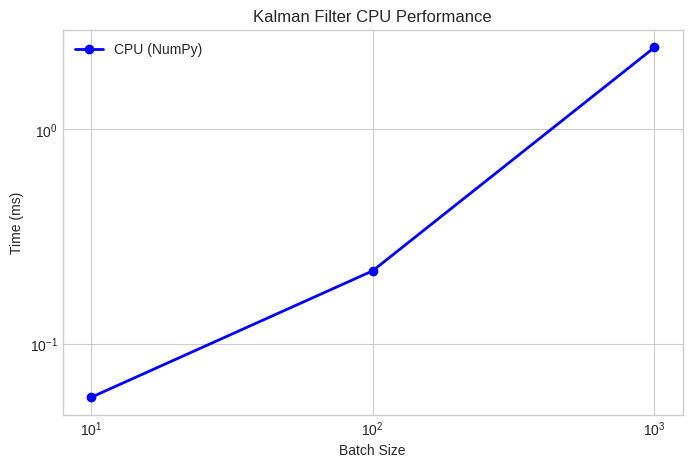

Reproduce this figure in Python. (Note: this script raises an exception after producing the figure.)
import numpy as np
import matplotlib.pyplot as plt
import time

# Check for GPU availability
try:
    import cupy as cp
    GPU_AVAILABLE = True
    print(f"CuPy version: {cp.__version__}")
    print(f"CUDA version: {cp.cuda.runtime.runtimeGetVersion()}")
    print(f"GPU: {cp.cuda.Device().name}")
    print(f"GPU memory: {cp.cuda.Device().mem_info[1] / 1e9:.1f} GB")
except ImportError:
    GPU_AVAILABLE = False
    print("CuPy not available. Running in CPU-only mode.")
    print("Install with: pip install cupy-cuda12x")

# Use appropriate array module
xp = cp if GPU_AVAILABLE else np

np.random.seed(42)
plt.style.use('seaborn-v0_8-whitegrid')

# Basic array operations
if GPU_AVAILABLE:
    # Create arrays on GPU
    a_gpu = cp.array([1, 2, 3, 4, 5])
    b_gpu = cp.array([5, 4, 3, 2, 1])
    
    # Operations happen on GPU
    c_gpu = a_gpu + b_gpu
    d_gpu = cp.dot(a_gpu, b_gpu)
    
    print(f"a + b = {c_gpu}")
    print(f"a · b = {d_gpu}")
    print(f"Array type: {type(c_gpu)}")
    
    # Transfer back to CPU when needed
    c_cpu = cp.asnumpy(c_gpu)
    print(f"Transferred type: {type(c_cpu)}")
else:
    # NumPy fallback
    a_cpu = np.array([1, 2, 3, 4, 5])
    b_cpu = np.array([5, 4, 3, 2, 1])
    print(f"a + b = {a_cpu + b_cpu}")
    print(f"a · b = {np.dot(a_cpu, b_cpu)}")

# Memory management
if GPU_AVAILABLE:
    # Check memory before
    mempool = cp.get_default_memory_pool()
    print(f"Memory used before: {mempool.used_bytes() / 1e6:.2f} MB")
    
    # Create large array
    large_array = cp.random.randn(10000, 10000)
    print(f"Memory after 10000x10000 float64: {mempool.used_bytes() / 1e6:.2f} MB")
    
    # Free memory explicitly
    del large_array
    mempool.free_all_blocks()
    print(f"Memory after free: {mempool.used_bytes() / 1e6:.2f} MB")

def kalman_predict(x, P, F, Q, xp=np):
    """
    Kalman filter prediction step.
    
    Parameters
    ----------
    x : array_like
        State estimate [n, 1].
    P : array_like
        State covariance [n, n].
    F : array_like
        State transition matrix [n, n].
    Q : array_like
        Process noise covariance [n, n].
    xp : module
        Array module (numpy or cupy).
        
    Returns
    -------
    x_pred : array
        Predicted state.
    P_pred : array
        Predicted covariance.
    """
    x_pred = xp.dot(F, x)
    P_pred = xp.dot(xp.dot(F, P), F.T) + Q
    return x_pred, P_pred


def kalman_update(x, P, z, H, R, xp=np):
    """
    Kalman filter update step.
    
    Parameters
    ----------
    x : array_like
        Predicted state [n, 1].
    P : array_like
        Predicted covariance [n, n].
    z : array_like
        Measurement [m, 1].
    H : array_like
        Measurement matrix [m, n].
    R : array_like
        Measurement noise covariance [m, m].
    xp : module
        Array module (numpy or cupy).
        
    Returns
    -------
    x_upd : array
        Updated state.
    P_upd : array
        Updated covariance.
    """
    # Innovation
    y = z - xp.dot(H, x)
    
    # Innovation covariance
    S = xp.dot(xp.dot(H, P), H.T) + R
    
    # Kalman gain
    K = xp.dot(xp.dot(P, H.T), xp.linalg.inv(S))
    
    # State update
    x_upd = x + xp.dot(K, y)
    
    # Covariance update (Joseph form for numerical stability)
    I = xp.eye(P.shape[0])
    IKH = I - xp.dot(K, H)
    P_upd = xp.dot(xp.dot(IKH, P), IKH.T) + xp.dot(xp.dot(K, R), K.T)
    
    return x_upd, P_upd


print("Kalman filter functions defined.")

# Test Kalman filter on CPU and GPU
state_dim = 4  # [x, vx, y, vy]
meas_dim = 2   # [x, y]

dt = 1.0

# State transition (constant velocity)
F = np.array([
    [1, dt, 0, 0],
    [0, 1, 0, 0],
    [0, 0, 1, dt],
    [0, 0, 0, 1]
])

# Measurement matrix (observe position only)
H = np.array([
    [1, 0, 0, 0],
    [0, 0, 1, 0]
])

# Process noise
q = 0.1
Q = q * np.array([
    [dt**3/3, dt**2/2, 0, 0],
    [dt**2/2, dt, 0, 0],
    [0, 0, dt**3/3, dt**2/2],
    [0, 0, dt**2/2, dt]
])

# Measurement noise
R = 10 * np.eye(meas_dim)

# Initial state and covariance
x = np.array([0, 1, 0, 1]).reshape(-1, 1)
P = 100 * np.eye(state_dim)

# Measurement
z = np.array([5, 5]).reshape(-1, 1)

print("System matrices defined.")
print(f"State dimension: {state_dim}")
print(f"Measurement dimension: {meas_dim}")

# Run on CPU
x_pred_cpu, P_pred_cpu = kalman_predict(x, P, F, Q, xp=np)
x_upd_cpu, P_upd_cpu = kalman_update(x_pred_cpu, P_pred_cpu, z, H, R, xp=np)

print("CPU Results:")
print(f"Predicted state: {x_pred_cpu.flatten()}")
print(f"Updated state: {x_upd_cpu.flatten()}")

if GPU_AVAILABLE:
    # Transfer to GPU
    x_gpu = cp.asarray(x)
    P_gpu = cp.asarray(P)
    F_gpu = cp.asarray(F)
    Q_gpu = cp.asarray(Q)
    H_gpu = cp.asarray(H)
    R_gpu = cp.asarray(R)
    z_gpu = cp.asarray(z)
    
    # Run on GPU
    x_pred_gpu, P_pred_gpu = kalman_predict(x_gpu, P_gpu, F_gpu, Q_gpu, xp=cp)
    x_upd_gpu, P_upd_gpu = kalman_update(x_pred_gpu, P_pred_gpu, z_gpu, H_gpu, R_gpu, xp=cp)
    
    print("\nGPU Results:")
    print(f"Predicted state: {cp.asnumpy(x_pred_gpu).flatten()}")
    print(f"Updated state: {cp.asnumpy(x_upd_gpu).flatten()}")
    
    # Verify results match
    error = np.max(np.abs(cp.asnumpy(x_upd_gpu) - x_upd_cpu))
    print(f"\nMax difference CPU vs GPU: {error:.2e}")

def batch_kalman_predict(x_batch, P_batch, F, Q, xp=np):
    """
    Batch Kalman filter prediction.
    
    Parameters
    ----------
    x_batch : array_like
        Batch of states [batch_size, n, 1].
    P_batch : array_like
        Batch of covariances [batch_size, n, n].
    F : array_like
        State transition matrix [n, n] (shared).
    Q : array_like
        Process noise [n, n] (shared).
    xp : module
        Array module.
        
    Returns
    -------
    x_pred : array
        Predicted states [batch_size, n, 1].
    P_pred : array
        Predicted covariances [batch_size, n, n].
    """
    batch_size = x_batch.shape[0]
    
    # Vectorized prediction
    # x_pred = F @ x for each batch element
    x_pred = xp.einsum('ij,bjk->bik', F, x_batch)
    
    # P_pred = F @ P @ F.T + Q for each batch element
    FP = xp.einsum('ij,bjk->bik', F, P_batch)
    FPFt = xp.einsum('bij,kj->bik', FP, F)
    P_pred = FPFt + Q
    
    return x_pred, P_pred


def batch_kalman_update(x_batch, P_batch, z_batch, H, R, xp=np):
    """
    Batch Kalman filter update.
    
    Parameters
    ----------
    x_batch : array_like
        Batch of predicted states [batch_size, n, 1].
    P_batch : array_like
        Batch of predicted covariances [batch_size, n, n].
    z_batch : array_like
        Batch of measurements [batch_size, m, 1].
    H : array_like
        Measurement matrix [m, n] (shared).
    R : array_like
        Measurement noise [m, m] (shared).
    xp : module
        Array module.
        
    Returns
    -------
    x_upd : array
        Updated states [batch_size, n, 1].
    P_upd : array
        Updated covariances [batch_size, n, n].
    """
    batch_size = x_batch.shape[0]
    n = x_batch.shape[1]
    
    # Innovation: y = z - H @ x
    Hx = xp.einsum('ij,bjk->bik', H, x_batch)
    y = z_batch - Hx
    
    # Innovation covariance: S = H @ P @ H.T + R
    HP = xp.einsum('ij,bjk->bik', H, P_batch)
    HPHt = xp.einsum('bij,kj->bik', HP, H)
    S = HPHt + R
    
    # Kalman gain: K = P @ H.T @ S^{-1}
    PHt = xp.einsum('bij,kj->bik', P_batch, H)
    S_inv = xp.linalg.inv(S)
    K = xp.einsum('bij,bjk->bik', PHt, S_inv)
    
    # State update: x_upd = x + K @ y
    Ky = xp.einsum('bij,bjk->bik', K, y)
    x_upd = x_batch + Ky
    
    # Covariance update (simplified form)
    I = xp.eye(n)
    KH = xp.einsum('bij,jk->bik', K, H)
    IKH = I - KH
    P_upd = xp.einsum('bij,bjk->bik', IKH, P_batch)
    
    return x_upd, P_upd


print("Batch Kalman functions defined.")

# Benchmark batch processing
batch_sizes = [10, 100, 1000, 5000]

if not GPU_AVAILABLE:
    batch_sizes = [10, 100, 1000]  # Smaller sizes for CPU-only

cpu_times = []
gpu_times = []

for batch_size in batch_sizes:
    # Create batch data
    x_batch_np = np.random.randn(batch_size, state_dim, 1)
    P_batch_np = np.tile(P.reshape(1, state_dim, state_dim), (batch_size, 1, 1))
    z_batch_np = np.random.randn(batch_size, meas_dim, 1)
    
    # CPU timing
    n_iterations = 100
    start = time.time()
    for _ in range(n_iterations):
        x_pred, P_pred = batch_kalman_predict(x_batch_np, P_batch_np, F, Q, xp=np)
        x_upd, P_upd = batch_kalman_update(x_pred, P_pred, z_batch_np, H, R, xp=np)
    cpu_time = (time.time() - start) / n_iterations
    cpu_times.append(cpu_time)
    
    if GPU_AVAILABLE:
        # Transfer to GPU
        x_batch_gpu = cp.asarray(x_batch_np)
        P_batch_gpu = cp.asarray(P_batch_np)
        z_batch_gpu = cp.asarray(z_batch_np)
        
        # Warm up
        x_pred, P_pred = batch_kalman_predict(x_batch_gpu, P_batch_gpu, F_gpu, Q_gpu, xp=cp)
        x_upd, P_upd = batch_kalman_update(x_pred, P_pred, z_batch_gpu, H_gpu, R_gpu, xp=cp)
        cp.cuda.Stream.null.synchronize()
        
        # GPU timing
        start = time.time()
        for _ in range(n_iterations):
            x_pred, P_pred = batch_kalman_predict(x_batch_gpu, P_batch_gpu, F_gpu, Q_gpu, xp=cp)
            x_upd, P_upd = batch_kalman_update(x_pred, P_pred, z_batch_gpu, H_gpu, R_gpu, xp=cp)
        cp.cuda.Stream.null.synchronize()
        gpu_time = (time.time() - start) / n_iterations
        gpu_times.append(gpu_time)
        
        speedup = cpu_time / gpu_time
        print(f"Batch size {batch_size:5d}: CPU={cpu_time*1e3:7.3f}ms, "
              f"GPU={gpu_time*1e3:7.3f}ms, Speedup={speedup:.1f}x")
    else:
        print(f"Batch size {batch_size:5d}: CPU={cpu_time*1e3:7.3f}ms")

# Visualize performance
if GPU_AVAILABLE and len(gpu_times) > 0:
    fig, axes = plt.subplots(1, 2, figsize=(12, 5))
    
    ax = axes[0]
    ax.loglog(batch_sizes, np.array(cpu_times)*1e3, 'b-o', label='CPU (NumPy)', linewidth=2)
    ax.loglog(batch_sizes, np.array(gpu_times)*1e3, 'r-s', label='GPU (CuPy)', linewidth=2)
    ax.set_xlabel('Batch Size (number of tracks)')
    ax.set_ylabel('Time per iteration (ms)')
    ax.set_title('Kalman Filter Batch Performance')
    ax.legend()
    ax.grid(True)
    
    ax = axes[1]
    speedups = np.array(cpu_times) / np.array(gpu_times)
    ax.semilogx(batch_sizes, speedups, 'g-^', linewidth=2, markersize=10)
    ax.axhline(y=1, color='k', linestyle='--', alpha=0.5)
    ax.set_xlabel('Batch Size (number of tracks)')
    ax.set_ylabel('Speedup (CPU time / GPU time)')
    ax.set_title('GPU Speedup Factor')
    ax.grid(True)
    
    plt.tight_layout()
    plt.show()
else:
    fig, ax = plt.subplots(figsize=(8, 5))
    ax.loglog(batch_sizes, np.array(cpu_times)*1e3, 'b-o', label='CPU (NumPy)', linewidth=2)
    ax.set_xlabel('Batch Size')
    ax.set_ylabel('Time (ms)')
    ax.set_title('Kalman Filter CPU Performance')
    ax.legend()
    ax.grid(True)
    plt.show()

def particle_filter_step(particles, weights, z, f_dynamics, h_meas, Q_std, R_std, xp=np):
    """
    GPU-accelerated particle filter step.
    
    Parameters
    ----------
    particles : array_like
        Particle states [n_particles, state_dim].
    weights : array_like
        Particle weights [n_particles].
    z : array_like
        Measurement [meas_dim].
    f_dynamics : callable
        Dynamics function f(x) -> x_next.
    h_meas : callable
        Measurement function h(x) -> z_pred.
    Q_std : float
        Process noise standard deviation.
    R_std : float
        Measurement noise standard deviation.
    xp : module
        Array module.
        
    Returns
    -------
    particles : array
        Updated particles.
    weights : array
        Updated weights.
    """
    n_particles = particles.shape[0]
    state_dim = particles.shape[1]
    
    # Prediction: propagate particles through dynamics + noise
    particles_pred = f_dynamics(particles, xp)
    particles_pred += Q_std * xp.random.randn(n_particles, state_dim)
    
    # Update: compute likelihood weights
    z_pred = h_meas(particles_pred, xp)
    innovation = z - z_pred
    
    # Gaussian likelihood (vectorized)
    log_likelihood = -0.5 * xp.sum(innovation**2, axis=1) / R_std**2
    
    # Update weights
    log_weights = xp.log(weights + 1e-300) + log_likelihood
    log_weights = log_weights - xp.max(log_weights)  # Numerical stability
    weights = xp.exp(log_weights)
    weights = weights / xp.sum(weights)  # Normalize
    
    # Compute effective sample size
    ess = 1.0 / xp.sum(weights**2)
    
    # Resample if ESS is too low
    if float(ess) < n_particles / 2:
        # Systematic resampling
        indices = systematic_resample(weights, xp)
        particles_pred = particles_pred[indices]
        weights = xp.ones(n_particles) / n_particles
    
    return particles_pred, weights, float(ess)


def systematic_resample(weights, xp=np):
    """
    Systematic resampling for particle filters.
    
    Parameters
    ----------
    weights : array_like
        Normalized weights [n_particles].
    xp : module
        Array module.
        
    Returns
    -------
    indices : array
        Resampled indices.
    """
    n = len(weights)
    
    # Generate systematic points
    positions = (xp.arange(n) + xp.random.rand()) / n
    
    # Cumulative sum of weights
    cumsum = xp.cumsum(weights)
    
    # Find indices using searchsorted
    indices = xp.searchsorted(cumsum, positions)
    indices = xp.clip(indices, 0, n - 1)
    
    return indices


print("Particle filter functions defined.")

# Define nonlinear dynamics and measurement
def f_nonlinear(x, xp=np):
    """Nonlinear dynamics: x_next = x/2 + 25*x/(1+x^2) + 8*cos(1.2*k)"""
    return x / 2 + 25 * x / (1 + x**2 + 1e-10)

def h_nonlinear(x, xp=np):
    """Nonlinear measurement: z = x^2 / 20"""
    return x**2 / 20

# Parameters
n_particles_list = [1000, 5000, 10000, 50000]
if not GPU_AVAILABLE:
    n_particles_list = [1000, 5000, 10000]

state_dim_pf = 1
Q_std = 3.0
R_std = 1.0

n_steps = 50
n_trials = 5

cpu_pf_times = []
gpu_pf_times = []

print("Benchmarking particle filter...")

for n_particles in n_particles_list:
    # Generate true trajectory and measurements
    np.random.seed(42)
    true_state = [0.0]
    measurements = []
    for k in range(n_steps):
        x_new = f_nonlinear(np.array([[true_state[-1]]]))[0, 0] + Q_std * np.random.randn()
        true_state.append(x_new)
        z = h_nonlinear(np.array([[x_new]]))[0, 0] + R_std * np.random.randn()
        measurements.append(z)
    
    # CPU timing
    cpu_times_trial = []
    for _ in range(n_trials):
        particles = np.random.randn(n_particles, state_dim_pf) * 5
        weights = np.ones(n_particles) / n_particles
        
        start = time.time()
        for z in measurements:
            z_arr = np.array([[z]])
            particles, weights, ess = particle_filter_step(
                particles, weights, z_arr, f_nonlinear, h_nonlinear, Q_std, R_std, xp=np
            )
        cpu_times_trial.append(time.time() - start)
    cpu_pf_times.append(np.mean(cpu_times_trial))
    
    if GPU_AVAILABLE:
        # GPU timing
        gpu_times_trial = []
        for _ in range(n_trials):
            particles_gpu = cp.random.randn(n_particles, state_dim_pf) * 5
            weights_gpu = cp.ones(n_particles) / n_particles
            
            # Warm up
            z_arr = cp.array([[measurements[0]]])
            _, _, _ = particle_filter_step(
                particles_gpu, weights_gpu, z_arr, f_nonlinear, h_nonlinear, Q_std, R_std, xp=cp
            )
            cp.cuda.Stream.null.synchronize()
            
            particles_gpu = cp.random.randn(n_particles, state_dim_pf) * 5
            weights_gpu = cp.ones(n_particles) / n_particles
            
            start = time.time()
            for z in measurements:
                z_arr = cp.array([[z]])
                particles_gpu, weights_gpu, ess = particle_filter_step(
                    particles_gpu, weights_gpu, z_arr, f_nonlinear, h_nonlinear, Q_std, R_std, xp=cp
                )
            cp.cuda.Stream.null.synchronize()
            gpu_times_trial.append(time.time() - start)
        gpu_pf_times.append(np.mean(gpu_times_trial))
        
        speedup = cpu_pf_times[-1] / gpu_pf_times[-1]
        print(f"N={n_particles:5d}: CPU={cpu_pf_times[-1]*1e3:7.1f}ms, "
              f"GPU={gpu_pf_times[-1]*1e3:7.1f}ms, Speedup={speedup:.1f}x")
    else:
        print(f"N={n_particles:5d}: CPU={cpu_pf_times[-1]*1e3:7.1f}ms")

# Visualize particle filter performance
if GPU_AVAILABLE and len(gpu_pf_times) > 0:
    fig, axes = plt.subplots(1, 2, figsize=(12, 5))
    
    ax = axes[0]
    ax.loglog(n_particles_list, np.array(cpu_pf_times)*1e3, 'b-o', label='CPU', linewidth=2)
    ax.loglog(n_particles_list, np.array(gpu_pf_times)*1e3, 'r-s', label='GPU', linewidth=2)
    ax.set_xlabel('Number of Particles')
    ax.set_ylabel('Time (ms)')
    ax.set_title(f'Particle Filter ({n_steps} steps)')
    ax.legend()
    ax.grid(True)
    
    ax = axes[1]
    speedups = np.array(cpu_pf_times) / np.array(gpu_pf_times)
    ax.semilogx(n_particles_list, speedups, 'g-^', linewidth=2, markersize=10)
    ax.axhline(y=1, color='k', linestyle='--', alpha=0.5)
    ax.set_xlabel('Number of Particles')
    ax.set_ylabel('Speedup Factor')
    ax.set_title('GPU Speedup for Particle Filter')
    ax.grid(True)
    
    plt.tight_layout()
    plt.show()

if GPU_AVAILABLE:
    print("GPU Memory Management Best Practices")
    print("=" * 50)
    
    # 1. Memory pools
    print("\n1. Memory Pools")
    mempool = cp.get_default_memory_pool()
    pinned_mempool = cp.get_default_pinned_memory_pool()
    
    print(f"   GPU memory pool used: {mempool.used_bytes() / 1e6:.2f} MB")
    print(f"   Pinned memory pool used: {pinned_mempool.n_free_blocks()} free blocks")
    
    # 2. Pre-allocation
    print("\n2. Pre-allocation for Repeated Operations")
    
    n = 1000
    
    # Bad: Allocate new arrays each iteration
    start = time.time()
    for _ in range(1000):
        temp = cp.zeros((n, n))
        result = cp.dot(temp, temp)
    cp.cuda.Stream.null.synchronize()
    time_alloc = time.time() - start
    
    # Good: Reuse pre-allocated arrays
    temp = cp.zeros((n, n))
    result = cp.zeros((n, n))
    start = time.time()
    for _ in range(1000):
        cp.dot(temp, temp, out=result)
    cp.cuda.Stream.null.synchronize()
    time_reuse = time.time() - start
    
    print(f"   With allocation each time: {time_alloc*1e3:.1f} ms")
    print(f"   With pre-allocated arrays: {time_reuse*1e3:.1f} ms")
    print(f"   Speedup: {time_alloc/time_reuse:.1f}x")
    
    # 3. Async transfers
    print("\n3. Asynchronous Data Transfers")
    
    data_cpu = np.random.randn(10000, 1000)
    
    # Synchronous
    start = time.time()
    data_gpu = cp.asarray(data_cpu)
    cp.cuda.Stream.null.synchronize()
    time_sync = time.time() - start
    
    # With pinned memory (faster transfers)
    data_pinned = cp.cuda.alloc_pinned_memory(data_cpu.nbytes)
    data_view = np.frombuffer(data_pinned, dtype=data_cpu.dtype).reshape(data_cpu.shape)
    np.copyto(data_view, data_cpu)
    
    start = time.time()
    data_gpu2 = cp.asarray(data_view)
    cp.cuda.Stream.null.synchronize()
    time_pinned = time.time() - start
    
    print(f"   Standard transfer: {time_sync*1e3:.2f} ms")
    print(f"   Pinned memory transfer: {time_pinned*1e3:.2f} ms")
    
    # Clean up
    del data_gpu, data_gpu2, temp, result
    mempool.free_all_blocks()

# Import from pyTCL
from pytcl.dynamic_estimation.kalman import kf_predict, kf_update
from pytcl.dynamic_models import constant_velocity_transition

def gpu_accelerated_tracking(measurements, F, H, Q, R, x0, P0, use_gpu=True):
    """
    Run Kalman filter tracking with optional GPU acceleration.
    
    Parameters
    ----------
    measurements : array_like
        List of measurements [n_timesteps, meas_dim].
    F, H, Q, R : array_like
        Kalman filter matrices.
    x0, P0 : array_like
        Initial state and covariance.
    use_gpu : bool
        Whether to use GPU acceleration.
        
    Returns
    -------
    estimates : array
        State estimates [n_timesteps, state_dim].
    covariances : array
        Covariance estimates [n_timesteps, state_dim, state_dim].
    """
    if use_gpu and GPU_AVAILABLE:
        xp = cp
        F = cp.asarray(F)
        H = cp.asarray(H)
        Q = cp.asarray(Q)
        R = cp.asarray(R)
        x = cp.asarray(x0)
        P = cp.asarray(P0)
        measurements = cp.asarray(measurements)
    else:
        xp = np
        x = x0.copy()
        P = P0.copy()
    
    estimates = []
    covariances = []
    
    for z in measurements:
        # Predict
        x, P = kalman_predict(x, P, F, Q, xp)
        
        # Update
        z = z.reshape(-1, 1)
        x, P = kalman_update(x, P, z, H, R, xp)
        
        estimates.append(x.flatten())
        covariances.append(P.copy())
    
    if use_gpu and GPU_AVAILABLE:
        estimates = cp.asnumpy(cp.array(estimates))
        covariances = cp.asnumpy(cp.array(covariances))
    else:
        estimates = np.array([xp.asnumpy(e) if hasattr(xp, 'asnumpy') else e for e in estimates])
        covariances = np.array([xp.asnumpy(c) if hasattr(xp, 'asnumpy') else c for c in covariances])
    
    return np.array(estimates), np.array(covariances)

print("GPU-accelerated tracking function defined.")

# Run tracking example
# Generate trajectory
n_timesteps = 100
true_state = []
measurements_list = []

x_true = np.array([0, 1, 0, 0.5])  # Start at origin, moving NE
for t in range(n_timesteps):
    true_state.append(x_true.copy())
    
    # Propagate
    x_true = F @ x_true + np.random.multivariate_normal(np.zeros(4), Q * 0.1)
    
    # Generate noisy measurement
    z = H @ x_true + np.random.multivariate_normal(np.zeros(2), R)
    measurements_list.append(z)

true_state = np.array(true_state)
measurements_arr = np.array(measurements_list)

# Run tracking
x0 = np.array([0, 0, 0, 0]).reshape(-1, 1)
P0 = 100 * np.eye(4)

estimates_cpu, _ = gpu_accelerated_tracking(
    measurements_arr, F, H, Q, R, x0, P0, use_gpu=False
)

if GPU_AVAILABLE:
    estimates_gpu, _ = gpu_accelerated_tracking(
        measurements_arr, F, H, Q, R, x0, P0, use_gpu=True
    )

print(f"Tracking complete: {n_timesteps} time steps")

# Visualize results
fig, axes = plt.subplots(1, 2, figsize=(14, 5))

# Trajectory plot
ax = axes[0]
ax.plot(true_state[:, 0], true_state[:, 2], 'g-', linewidth=2, label='True')
ax.scatter(measurements_arr[:, 0], measurements_arr[:, 1], c='gray', s=10, alpha=0.5, label='Measurements')
ax.plot(estimates_cpu[:, 0], estimates_cpu[:, 2], 'b--', linewidth=1.5, label='CPU Estimate')
if GPU_AVAILABLE:
    ax.plot(estimates_gpu[:, 0], estimates_gpu[:, 2], 'r:', linewidth=1.5, label='GPU Estimate')
ax.set_xlabel('X Position')
ax.set_ylabel('Y Position')
ax.set_title('Tracking Results')
ax.legend()
ax.axis('equal')

# Error plot
ax = axes[1]
error_cpu = np.sqrt((estimates_cpu[:, 0] - true_state[:, 0])**2 + 
                    (estimates_cpu[:, 2] - true_state[:, 2])**2)
ax.plot(error_cpu, 'b-', label='CPU')
if GPU_AVAILABLE:
    error_gpu = np.sqrt((estimates_gpu[:, 0] - true_state[:, 0])**2 + 
                        (estimates_gpu[:, 2] - true_state[:, 2])**2)
    ax.plot(error_gpu, 'r--', label='GPU')
ax.set_xlabel('Time Step')
ax.set_ylabel('Position Error')
ax.set_title('Tracking Error')
ax.legend()

plt.tight_layout()
plt.show()

print(f"CPU RMSE: {np.sqrt(np.mean(error_cpu**2)):.4f}")
if GPU_AVAILABLE:
    print(f"GPU RMSE: {np.sqrt(np.mean(error_gpu**2)):.4f}")
    print(f"Max difference: {np.max(np.abs(estimates_cpu - estimates_gpu)):.2e}")